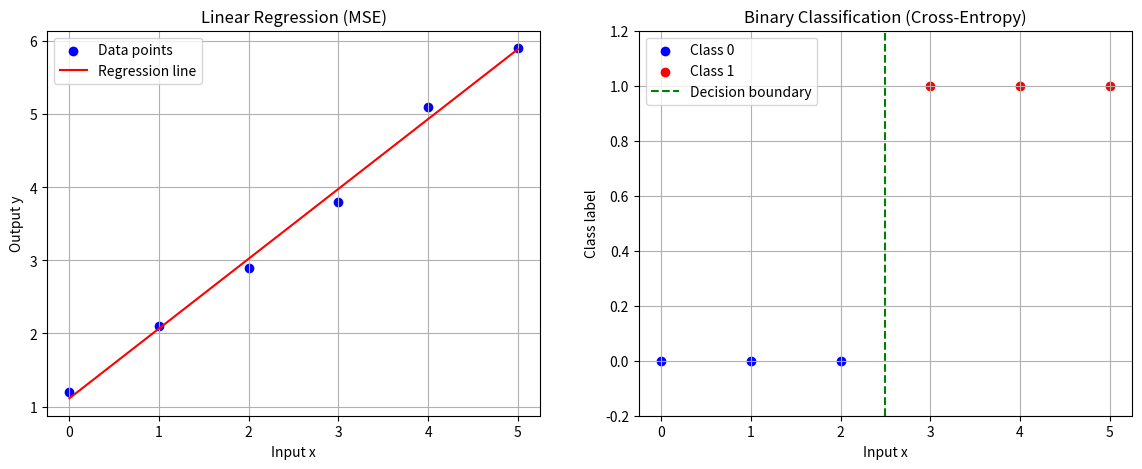

Recreate this plot in Python.
import numpy as np
import matplotlib.pyplot as plt

# Generate data for linear regression
x_reg = np.array([0, 1, 2, 3, 4, 5])
y_reg = np.array([1.2, 2.1, 2.9, 3.8, 5.1, 5.9])  # continuous targets

# Fit a simple linear regression line y = w*x + b
w_reg = np.polyfit(x_reg, y_reg, 1)
y_pred_reg = np.polyval(w_reg, x_reg)

# Generate data for classification
x_clf = np.array([0, 1, 2, 3, 4, 5])
y_clf = np.array([0, 0, 0, 1, 1, 1])  # class labels 0 or 1

# Logistic function for decision boundary: w*x + b = 0
# We find weights roughly separating the classes for illustration
w_clf = 1.0
b_clf = -2.5

# Plotting
fig, axs = plt.subplots(1, 2, figsize=(14, 5))

# Linear regression plot
axs[0].scatter(x_reg, y_reg, color='blue', label='Data points')
axs[0].plot(x_reg, y_pred_reg, color='red', label='Regression line')
axs[0].set_title('Linear Regression (MSE)')
axs[0].set_xlabel('Input x')
axs[0].set_ylabel('Output y')
axs[0].legend()
axs[0].grid(True)

# Classification plot
# Points colored by class
axs[1].scatter(x_clf[y_clf == 0], y_clf[y_clf == 0], color='blue', label='Class 0')
axs[1].scatter(x_clf[y_clf == 1], y_clf[y_clf == 1], color='red', label='Class 1')

# Decision boundary at sigmoid(w*x + b) = 0.5 => w*x + b = 0
decision_boundary = -b_clf / w_clf
axs[1].axvline(x=decision_boundary, color='green', linestyle='--', label='Decision boundary')

axs[1].set_ylim(-0.2, 1.2)
axs[1].set_title('Binary Classification (Cross-Entropy)')
axs[1].set_xlabel('Input x')
axs[1].set_ylabel('Class label')
axs[1].legend()
axs[1].grid(True)

plt.show()
